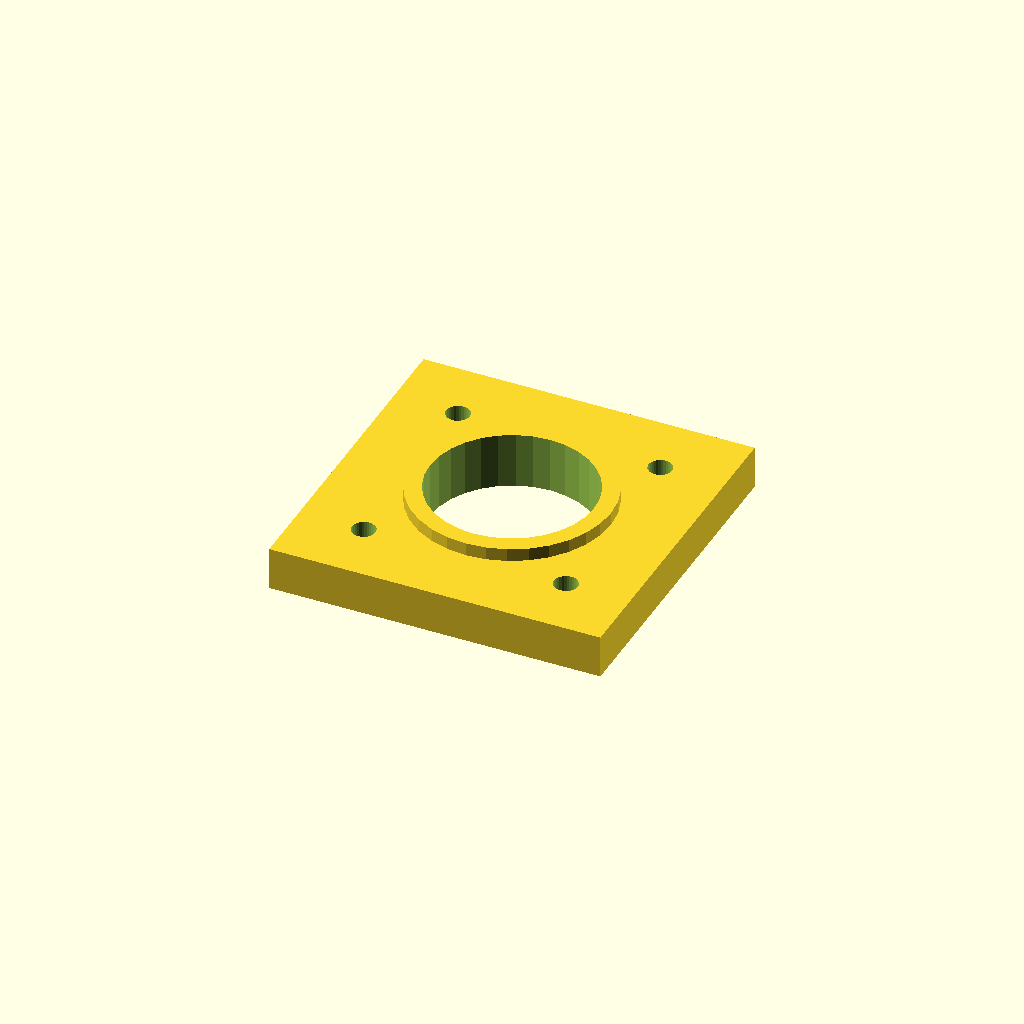
Cell 1: rendered with the file's own defaults.
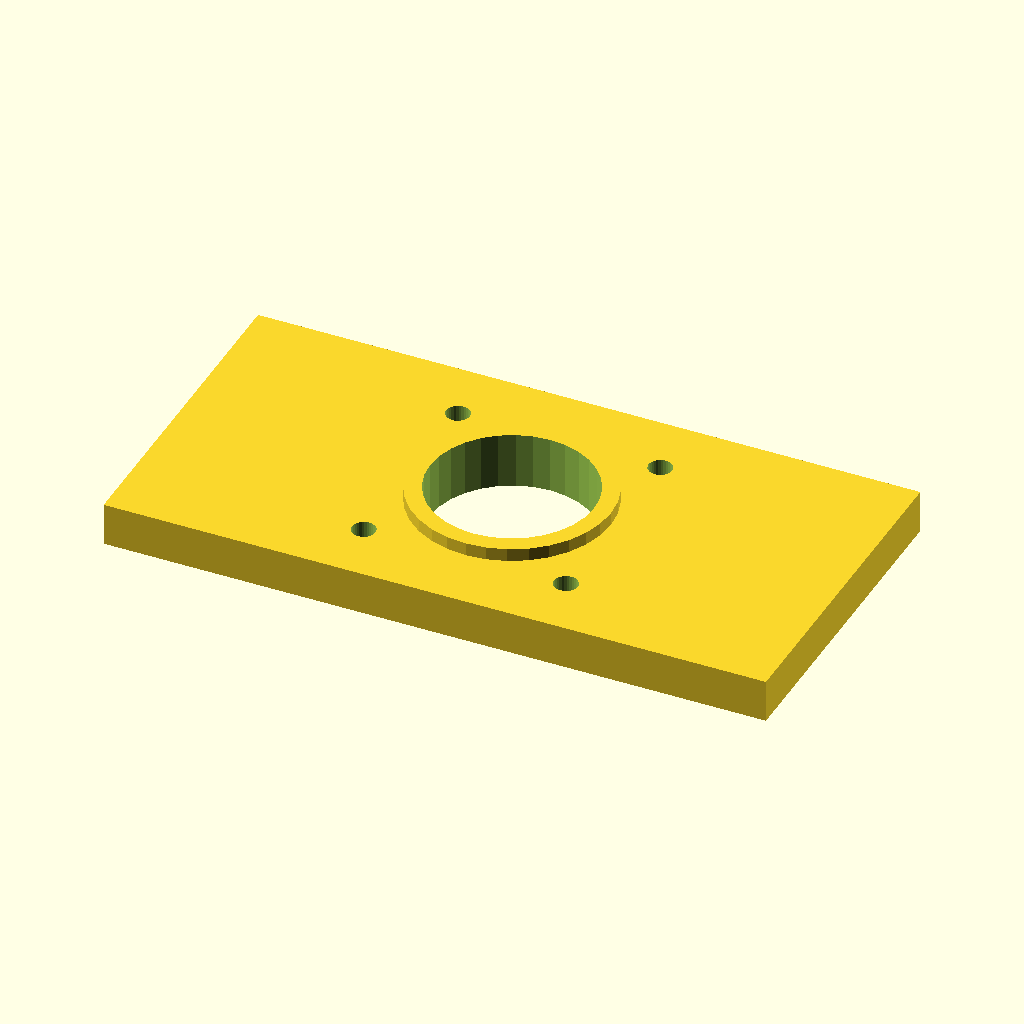
Cell 2 — base_x set to 154.28, the other parameters unchanged.
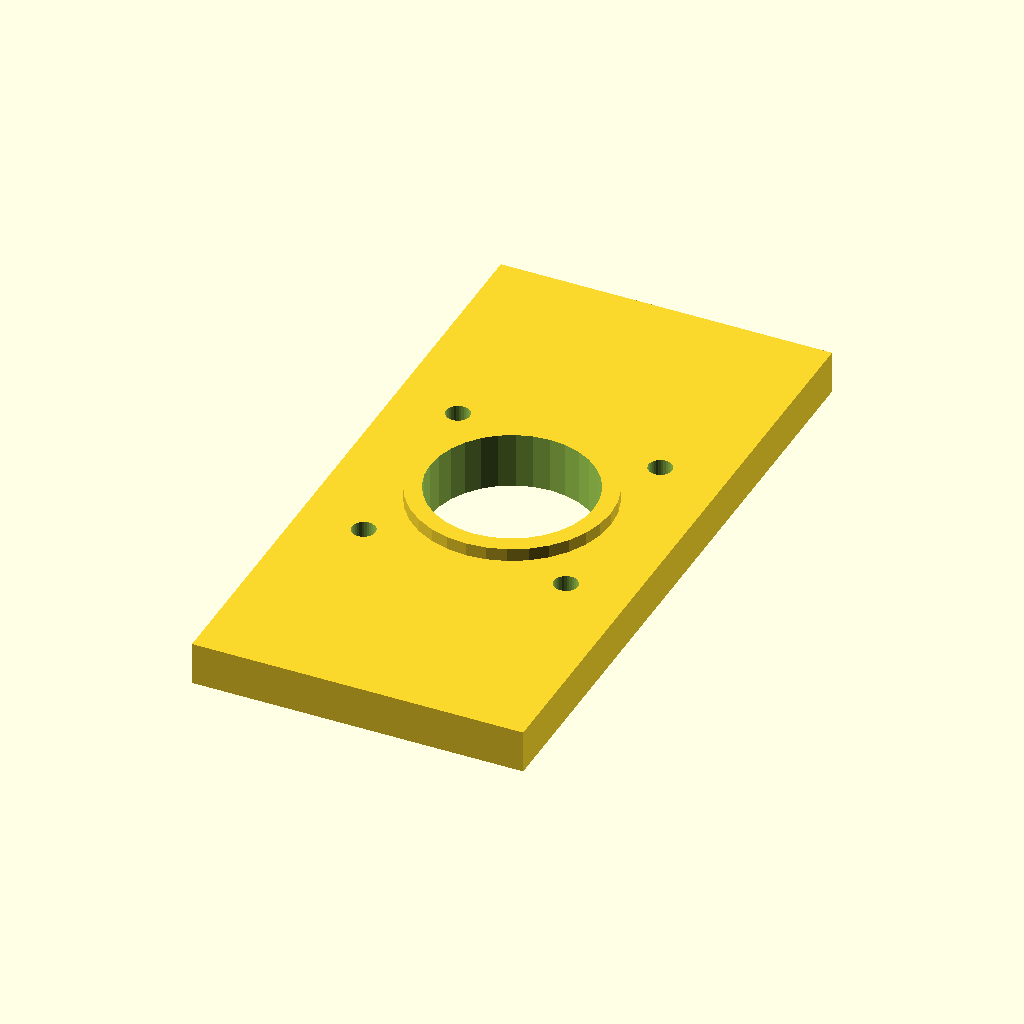
Cell 3: base_y = 154.28 (everything else at default).
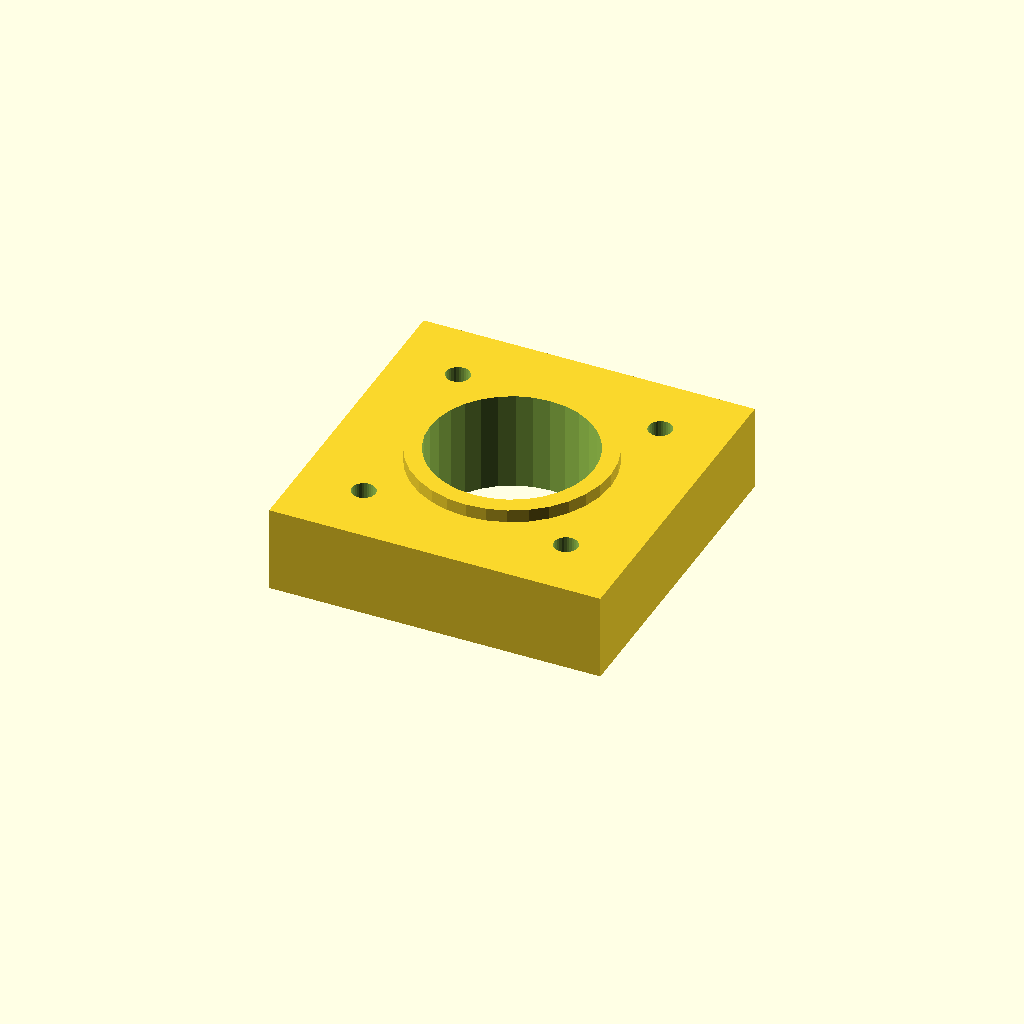
Cell 4: the same model with thick = 20.
All cells are drawn from one camera (rotation 55°, 0°, 25°, orthographic, colour scheme Cornfield), so only the parameter changes between them.
Source of the model, optional_data/gen2/motormounts/part_0061.scad:
$fn = 32;

// ----------------------------------------------------------------------
// Motor mount plate: NEMA23, 77.14 x 77.14 x 13 mm
// ----------------------------------------------------------------------

// --- parameters (mm) ---
base_x = 77.14;           // plate length, X
base_y = 77.14;           // plate width, Y
thick = 10;               // plate thickness
bolt_pitch = 47.14;       // NEMA23 bolt spacing
motor_d = 5.5;            // NEMA23 screw clearance
boss_hole = 38.1;         // pilot boss bore
boss_d = 46.1;            // raised pilot ring
boss_h = 3;               // raised pilot ring height

module plate() {
  translate([-base_x / 2, -base_y / 2, 0]) cube([base_x, base_y, thick]);
}

module motor_holes() {
  for (sx = [-1, 1]) for (sy = [-1, 1])
    translate([sx * bolt_pitch / 2, sy * bolt_pitch / 2, -1])
      cylinder(h = thick + 2, d = motor_d);
}
module pilot_ring() {
  translate([0, 0, thick - 1]) cylinder(h = boss_h + 1, d = boss_d);
}

difference() {
  union() {
    plate();
    pilot_ring();
  }
  motor_holes();
  translate([0, 0, -1]) cylinder(h = thick + boss_h + 2, d = boss_hole);
}
Parameter table extracted from the source (name, type, default, range or options):
base_x: number, default 77.14
base_y: number, default 77.14
thick: number, default 10
bolt_pitch: number, default 47.14
motor_d: number, default 5.5
boss_hole: number, default 38.1
boss_d: number, default 46.1
boss_h: number, default 3
